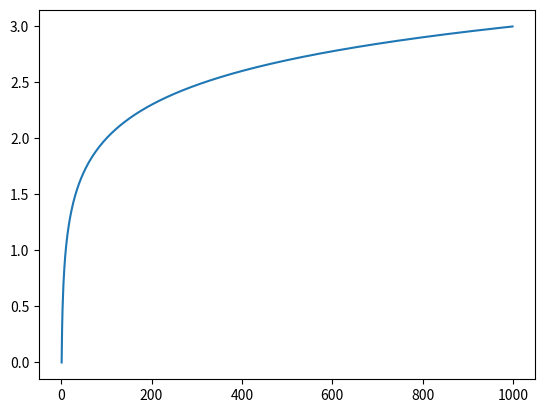

The matplotlib source for this figure:
import numpy as np
import matplotlib.pyplot as plt
x=np.arange(1000)
y=np.log10(x)

plt.plot(x,y)
plt.show()